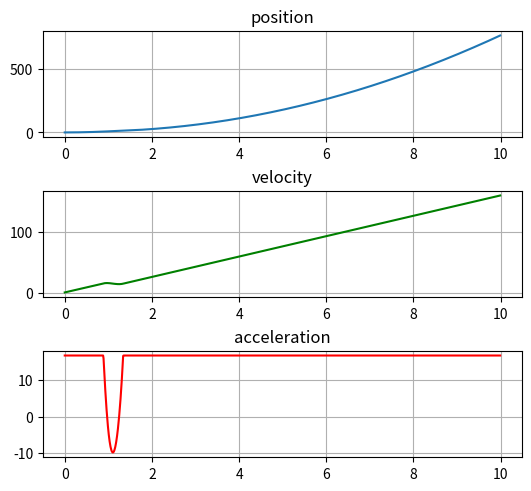

Write the Python code that produced this figure.
#!/usr/bin/env python3
# -*- coding: utf-8 -*-
"""
@author: Regislab
"""

import numpy as np
from matplotlib import pyplot as plt


class VehicleSimpleDynamic:
    def __init__(self, mass: float, k_b: float,
                 rotor_count: int, acc_init=0.0,
                 vel_init=0.0, altitude_init=0.0):
        '''

        :param mass: масса аппарата
        :type mass: float
        :param k_b: коэффициент тяги двигателя
        :type k_b: float
        :param rotor_count: количество двигателей в системе
        :type rotor_count: int
        :param acc_init: начальное значение ускорения ЛА
        :type acc_init: float
        :param vel_init: начальное значение скорости ЛА
        :type vel_init: float
        :param altitude_init: начальное значение положения ЛА
        :type altitude_init: float

        '''

        self._mass = mass
        self._k_b = k_b
        self._rotor_count = rotor_count
        self._acceleration = acc_init
        self._velocity = vel_init
        self._altitude = altitude_init
        # Величина ускорения свободного падения
        self._g = 9.81 

    def _rightParts(self, rotors_angular_vel):
        '''

        :param rotorsAngularVel: угловая скорость двигателей
        :type rotorsAngularVel: float

        '''
        
        # Проверяем что количество двигателей совпадает с размерностью команды
        if (len(rotors_angular_vel) != self._rotor_count):
            raise ValueError("Incorrect number of motors")

        # Для всех двигателей рассчитаем суммарную тягу
        rotors_angular_vel_sum = np.sum(np.square(rotors_angular_vel))
        
        # Вычисляем ускорение нашей системы.
        # Получаем силу тяги создаваемую всеми двигателями 
        # согласно нашей математической модели Fтяги = Kb * omega^2
        # После для получения текущего ускорения разделим полученное значение 
        # на массу и вычтем ускорение свободного падения действующие на аппарат
        self._acceleration = (self._k_b * rotors_angular_vel_sum) \
                            / self._mass - self._g

    def _integrate(self, dt: float):
        '''

        :param dt: шаг моделирования
        :type dt: float

        '''
        # интегрируем ускорение методом эйлера
        self._velocity += self._acceleration * dt
        # Полученную скорость интегрируем для определения местоположения
        self._altitude += self._velocity * dt

    def computeAltitude(self, u, dt: float):
        '''

        :param u: управляющие воздействие
        :type u: float
        :param dt: шаг моделирования
        :type dt: float

        '''
        # Для определения положения вызываем метод для правых частей(то есть наших приращений от перемещения)
        # В данном случае приращением выступает ускорение нашей системы.
        # Для следования заданному целевому значению высоты передаем в метод наше управляющие воздействие u,
        # которое характеризует необходимую угловую скорость двигателей.
        self._rightParts(u)
        # Далее вызываем метод интегрирования
        # Интегрируем полученное при помощи функции правых частей ускорение и получаем скорость,
        # после интегрируем скорость и получаем положение.
        self._integrate(dt)


    @property
    def getAltitude(self):
        '''

        :return: положение ЛА
        :rtype: float

        '''
        return self._altitude


    @property
    def getVelocity(self):
        '''

        :return: скорость ЛА
        :rtype: float

        '''
        return self._velocity

    @property
    def getAcceleration(self):
        '''

        :return: ускорение
        :rtype: float

        '''
        return self._acceleration

class Pid():
    def __init__(self, k_p, k_i, k_d):
        '''

        :param k_p: пропорциональный коэффициент
        :type k_p: float
        :param k_i: интегральный коэффициент
        :type k_i: float
        :param k_d: дифференциальный коэффициент
        :type k_d: float

        '''

        # объявим приватные поля класса
        self._k_p = k_p
        self._k_i = k_i
        self._k_d = k_d
        self._error_cmd = 0.0
        self._integration__error_cmd = 0.0
        self._differentiation_error_cmd = 0.0
        self._previous_error_cmd = 0.0


    def updatedPid(self, cmd_des, cmd_current, dt):
        self._error_cmd = cmd_des - cmd_current
        self._integration__error_cmd += self._error_cmd * dt
        # проверка деления на ноль
        try:
            self._differentiation_error_cmd = (self._error_cmd -
                                        self._previous_error_cmd) / dt
        except ZeroDivisionError as e:
            print("Error: Division by zero is not allowed.")

        self._previous_error_cmd = self._error_cmd

        return (self._k_p * self._error_cmd +
                self._k_i * self._integration__error_cmd +
                self._k_d * self._differentiation_error_cmd)

class ControlSystem():
    def __init__(self, k_p, k_i, k_d, motor_speed_limit):
        '''

        :param k_p: коэффициент П регулятора
        :type k_p: float
        :param k_i: коэффициент И регулятора
        :type k_i: float
        :param k_d: коэффициент Д регулятора
        :type k_d: float
        :param controlLimit: ограничение по управляющему воздействию
        :type controlLimit: float

        '''
        self._pid = Pid(k_p, k_i, k_d)
        self._k_p = k_p
        self._k_i = k_i
        self._k_d = k_d
        self._position_des = 0.0
        self._error = 0.0
        self._error_past = 0.0
        self._integral = 0.0
        self._motor_speed_limit = motor_speed_limit


    @property
    def desiredPosition(self):
        return self._position_des


    @desiredPosition.setter
    def desiredPosition(self, position_des):
        '''

        :param position_des: целевое положение ЛА
        :type position_des: float

        '''
        # данный метод устанавливает целевое положение ЛА,
        # к которому система с течением времени будет стремиться(в нашем примере это высота)
        self._position_des = position_des


    def compute_motor_velocity(self, position_current, dt):
        '''

        :param currentPosition: текущее положение ЛА
        :type currentPosition: float
        :param dt: шаг моделирования
        :type dt: float

        '''
        u = self._pid.updatedPid(self._position_des, position_current, dt)

        # Вызовем звено насыщения для ограничения максимального управляющего воздействия
        u = np.clip(u, -self._motor_speed_limit, self._motor_speed_limit)

        u = self._mixer(u)

        return u


    def _mixer(self, cmd):
        # Этот метод обеспечивает перевод команд от системы управления.
        # в желаемую угловую скорость для каждого двигателя.
        res_motors_vel = [cmd, cmd, cmd, cmd]

        return (res_motors_vel)


class Quadcopter():
    def __init__(self, control_system: ControlSystem,
                 math_model: VehicleSimpleDynamic):

        self._control_system = control_system
        self._math_model = math_model
        self._current_altitude = 0.0

    @property
    def currentAltitude(self):
        return (self._current_altitude)

    def goto(self, point):
        self._control_system.desiredPosition = point[2]


    def updatedState(self, dt):
        # рассчитываем новое управляющие воздействие
        # на основе текущей высоты(_current_altitude) ЛА 
        u = self._control_system.compute_motor_velocity(self._current_altitude, dt)
        # Рассчитываем положение ЛА с учетом полученного
        # управляющего воздействия 
        self._math_model.computeAltitude(u, dt)
        self._current_altitude = self._math_model.getAltitude


    @property
    def getPosition(self):
        pass


    @property
    def getVelocity(self):
        return (self._math_model.getVelocity)
    
    @property
    def getAcceleration(self):
        return (self._math_model.getAcceleration)


class Simulator:

    def __init__(self, Tend: float, dt: float,
                 quadcopter: Quadcopter):
        '''

        :param Tend: конечное время моделирования
        :type Tend: float
        :param dt: шаг моделирования
        :type dt: float
        :param quadcopter: объект квадрокоптера
        :type quadcopter: Quadcopter

        '''
        self.dt = dt
        self.T_end = Tend
        self.quadcopter = quadcopter
        self.accList = []
        self.velList = []
        self.posList = []
        self.timeList = []

    def runSimulation(self):
        '''

       метод запускает моделирование системы от 0 до конечного времени Tend 
       с шагом dt

        '''
        # Задаем 0 время и начинаем рассчет до тех пор пока 
        # время не достигнет конечного значения T_end
        time = 0
        for time in np.arange(0, self.T_end, self.dt):
            quadcopter.updatedState(dt)
            # Записываем полученные значения в списки
            # для дальнейшего построения графиков
            self.posList.append(quadcopter.currentAltitude)
            self.velList.append(quadcopter.getVelocity)
            self.accList.append(quadcopter.getAcceleration)
            self.timeList.append(time)

            # увеличиваем время на dt, то есть на шаг моделирования
            time += self.dt

    def showPlots(self):
        '''
        метод строит графики на основе измерений полученных в 
        ходе моделирования системы

        '''
        f = plt.figure(constrained_layout=True)
        gs = f.add_gridspec(3, 5)
        ax1 = f.add_subplot(gs[0, :-1])
        ax1.plot(self.timeList, self.posList)
        ax1.grid()
        ax1.set_title('position')

        ax2 = f.add_subplot(gs[1, :-1])
        ax2.plot(self.timeList, self.velList, "g")
        ax2.grid()
        ax2.set_title('velocity')

        ax3 = f.add_subplot(gs[2, :-1])
        ax3.plot(self.timeList, self.accList, "r")
        ax3.grid()
        ax3.set_title('acceleration')

        plt.show()


'''
 Объявим параметры для моделирования
'''
k_p = 300 #коэффициент Пропорционального регулирования
k_i = 0 #коэффициент Интегрального регулирования
k_d = 0 #коэффициент Дифференциального регулирования
dt = 0.01 # шаг моделирования системы (например одна сотая секунды)

Tend = 10 # конечное время моделирования (например 20 сек)

# Масса ЛА
mass = 0.006
# Коэффициент тяги двигателя ЛА
k_b = 3.9865e-08
# Количество двигателей ЛА
rotor_count = 4
# Ограничение на угловую скорость двигателей рад/сек
motor_speed_limit = 1000

'''
Создадим объект контроллера и объект для нашей математической модели
'''
control_system = ControlSystem(k_p, k_i, k_d, motor_speed_limit)
math_model =  VehicleSimpleDynamic(mass, k_b, rotor_count)

quadcopter = Quadcopter(control_system, math_model)

'''
Установим целевое положение для нашей системы
'''
point = [0.0, 0.0, 10.0]

quadcopter.goto(point)

"""
Создадим объект симулятора и передадим в него контроллер
 и математическую модель
"""
sim = Simulator(Tend, dt, quadcopter)
sim.runSimulation()  # запуск симулятора
sim.showPlots()  # построение графиков
